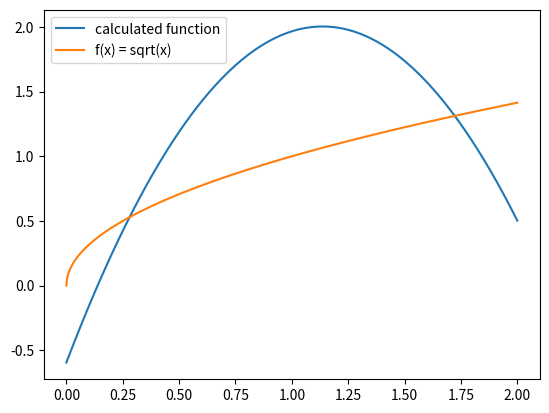

This chart was generated by the following Python code:
#importy
import numpy as np
import matplotlib.pyplot as plt

#funkcje pomocnicze do operacji na funkcjach lambda
def addLambda(f1, f2):
    return lambda x: f1(x)+f2(x)

def multiplyLambda(f1, f2):
    return lambda x: f1(x)*f2(x)

#przesuwanie o wektor [dx, dy]
def moveLambda(f, dx, dy):
    return lambda x: f(x-dx)+dy

#calka metoda prostokatow funkcji f na [xmin, xmax] z n przedzialami
def integralValue(f, xmin, xmax, n):
    sum = 0
    h = (xmax - xmin) / n
    for i in range(1,n):
        y1 = f(xmin+(i-1)*h)
        y2 = f(xmin+i*h)
        sum += 0.5*(y1+y2)*h
    return sum


#funkcje Czebyszewa
T0 = lambda x: 1
T1 = lambda x: x
T2 = lambda x: 2 * x**2 - 1
czebTab = [T0, T1, T2]

#funkcja wag Czebyszewa (2 wersja)
w = lambda x: (1-x**2)**(0.5)

#badana funkcja na przedziale [0,2]
f = lambda x: x**0.5

#przesuwam te funkcje na przedzial [-1,1]
f = moveLambda(f, -1, 0)

#wyznaczam wielomian
p = lambda x: 0
for i in range(3):
    #funkcje do calek
    currF1 = w
    currF1 = multiplyLambda(currF1, f)
    currF1 = multiplyLambda(currF1, czebTab[i])
    currF2 = w
    currF2 = multiplyLambda(currF2, czebTab[i])
    currF2 = multiplyLambda(currF2, czebTab[i])
    #wspolczynnik
    c = integralValue(currF1, -1, 1, 1000) / integralValue(currF2, -1, 1, 1000)
    deltaP = multiplyLambda(lambda x, wsp=c: wsp, czebTab[i])
    p = addLambda(p, deltaP)


#przesuwam p i f z przedzialu [-1,1] na [0,2]
p = moveLambda(p, 1, 0)
f = moveLambda(f, 1, 0)

#wykresy
xData = np.linspace(0, 2, 1000)
yData1 = p(xData)
yData2 = f(xData)
plt.plot(xData, yData1, label="calculated function")
plt.plot(xData, yData2, label="f(x) = sqrt(x)")
plt.legend()
plt.show()

